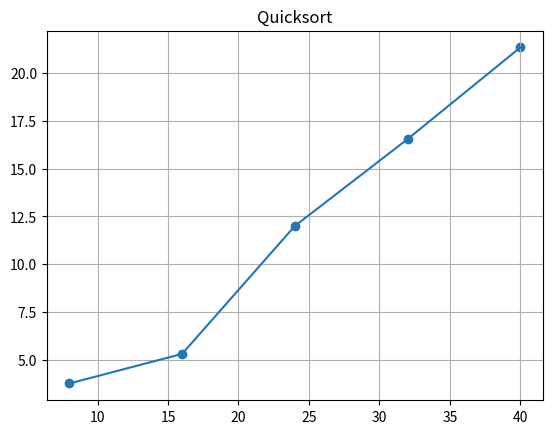

Python code for this plot:
import numpy as np
import random
import matplotlib.pyplot as plt

def quickSort(s, low, high, cnt):

    if (low < high):
        pivotpoint, cnt = partition(s, low, high, cnt)
        quickSort(s, low, pivotpoint-1, cnt)
        quickSort(s, pivotpoint+1, high, cnt)

    return s, cnt



def partition(s, low, high,cnt):
    pivotpoint = 0
    pivotitem = s[low]
    j = low
    for i in range(low+1, high+1):
        if(s[i] < pivotitem):
            j += 1
            temp = s[j]
            s[j] = s[i]
            s[i] = temp
            cnt += 1    # 데이터 비교 횟수 카운트
    pivotpoint = j
    temp = s[pivotpoint]
    s[pivotpoint] = s[low]
    s[low] = temp
    return pivotpoint, cnt

N = []
S = []
s = []
n = 8
while(True):
    cnt = 0
    for i in range(20): # n값에 따라 정렬할 데이터 20개 생성
        for i in range(n):
            s.append(random.randint(0, n))
        S.append(s)
        s.remove
        s = []
    print("정렬 전")
    print("n = ",n)
    print(S)

    for j in range(20): # 빠른 정렬 알고리즘으로 정렬
        S[j], cnt = quickSort(S[j], 0, n-1, cnt)
    N.append(cnt/20)
    print("정렬 후")    
    print("n = ",n)
    print(S)
    S.remove
    S = []
    if n == 40:
        break
    n += 8
print("======")
print("평균 비교 횟수", N)

plt.title("Quicksort")
plt.plot([8,16,24,32,40],N)
plt.scatter([8,16,24,32,40],N)
plt.grid()
plt.show()



#s = [3, 5, 2, 9, 10, 14, 4, 8]
#quickSort(s, 0, 7)
#print(s)

def strassen (n, A, B, C):
    threshold = 2
    A11 = np.array([[A[rows][cols] for cols in range(int(n/2))]for rows in range (int(n/2))])
    A12 = np.array([[A[rows][cols] for cols in range(int(n/2),n)]for rows in range (int(n/2))])
    A21 = np.array([[A[rows][cols] for cols in range(int(n/2))]for rows in range (int(n/2),n)])
    A22 = np.array([[A[rows][cols] for cols in range(int(n/2),n)]for rows in range (int(n/2),n)])

    B11 = np.array([[B[rows][cols] for cols in range(int(n/2))]for rows in range (int(n/2))])
    B12 = np.array([[B[rows][cols] for cols in range(int(n/2),n)]for rows in range (int(n/2))])
    B21 = np.array([[B[rows][cols] for cols in range(int(n/2))]for rows in range (int(n/2),n)])
    B22 = np.array([[B[rows][cols] for cols in range(int(n/2),n)]for rows in range (int(n/2),n)])

    if (n <= threshold):
        C = np.array(A)@np.array(B)
    else:
        M1 = M2 = M3 = M4 = M5 = M6 = M7 = np.array([])
        M1 = strassen(int(n/2), (A11 + A22), (B11 + B22), M1)
        M2 = strassen(int(n/2), (A21 + A22), B11, M2)
        M3 = strassen(int(n/2), A11, (B12 - B22), M3)
        M4 = strassen(int(n/2), A22, (B21 - B11), M4)
        M5 = strassen(int(n/2), (A11 + A12), B22, M5)
        M6 = strassen(int(n/2), (A21 - A11), (B11 + B12), M6)
        M7 = strassen(int(n/2), (A12 - A22), (B21 + B22), M7)

        C = np.vstack([np.hstack([M1+M4-M5+M7, M3 + M5]), np.hstack([M2 + M4, M1 + M3 - M2 + M6])])
    return C

n = 4
A = [[1,2,0,2],[3,1,0,0],[0,1,1,2],[2,0,2,0]]
B = [[0,3,0,2],[1,1,4,0],[1,1,0,2],[0,5,2,0]]
C = np.array(A) @ np.array(B)
D = [[0 for cols in range (n)] for rows in range (n)]
print("쉬트라센 알고리즘")
print(C)
D = strassen(n, A, B, D)
print(D)